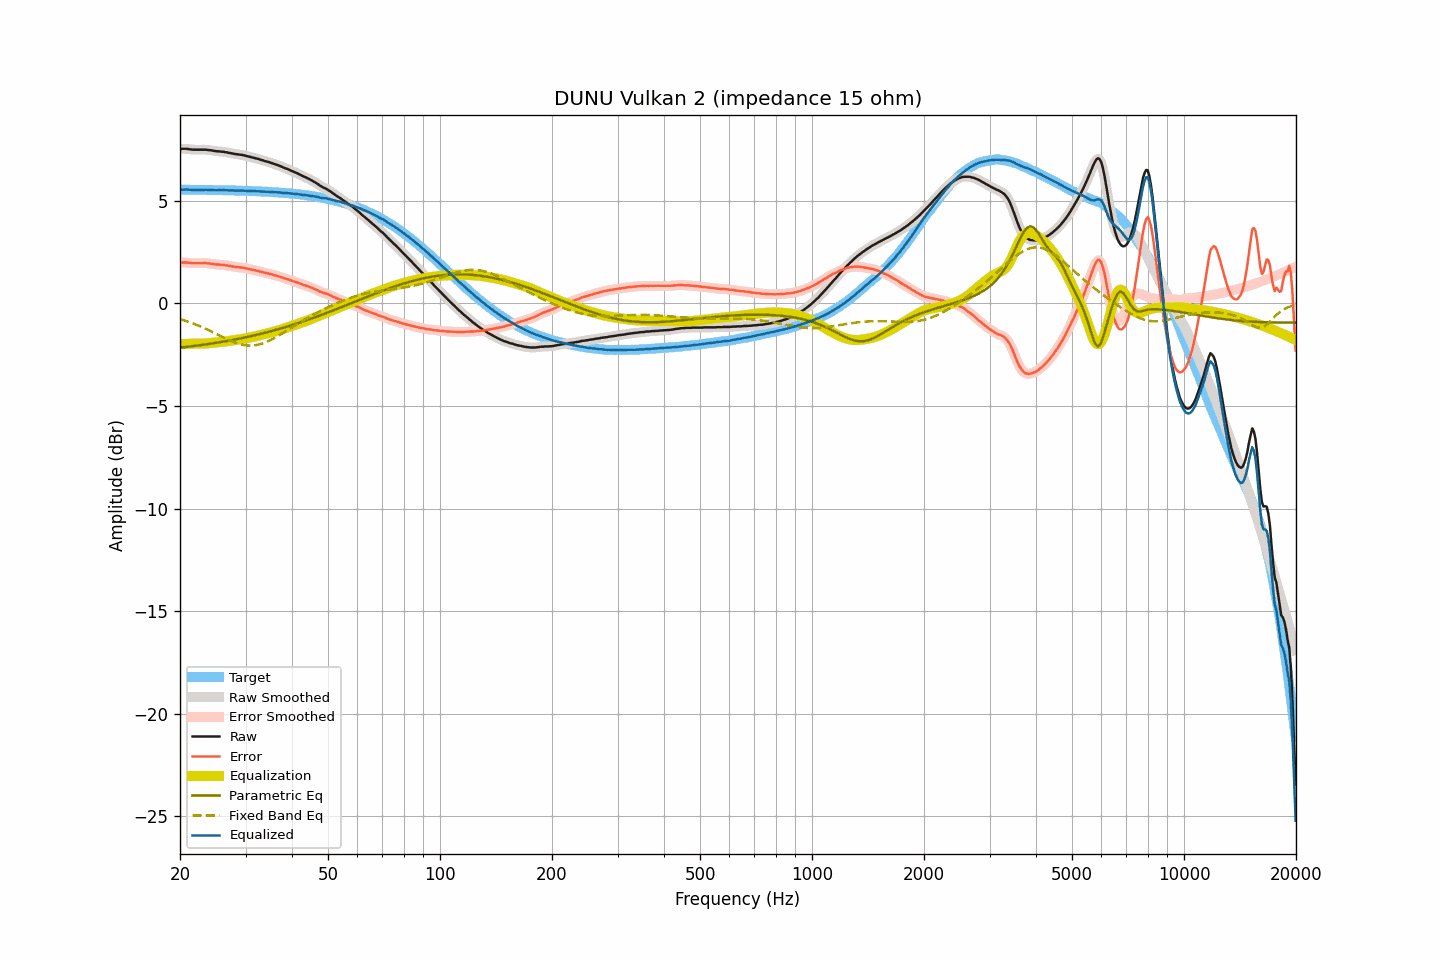

The file beside this chart, header and first rows:
frequency, raw, smoothed, error, error_smoothed, equalization, parametric_eq, fixed_band_eq, equalized_raw, equalized_smoothed, target
20.00, 7.53, 7.53, 1.99, 1.99, -2.00, -2.16, -0.77, 5.53, 5.53, 5.54
20.20, 7.53, 7.53, 1.99, 1.99, -1.99, -2.15, -0.79, 5.54, 5.54, 5.54
20.40, 7.53, 7.53, 1.99, 1.99, -1.99, -2.14, -0.81, 5.54, 5.54, 5.54
20.61, 7.53, 7.53, 1.99, 1.99, -1.98, -2.13, -0.84, 5.55, 5.55, 5.54
20.81, 7.53, 7.53, 1.99, 1.99, -1.98, -2.12, -0.87, 5.55, 5.55, 5.54
21.02, 7.52, 7.52, 1.98, 1.98, -1.97, -2.11, -0.89, 5.54, 5.54, 5.54
21.23, 7.51, 7.51, 1.97, 1.97, -1.97, -2.10, -0.92, 5.54, 5.54, 5.54
21.44, 7.50, 7.50, 1.96, 1.96, -1.97, -2.09, -0.95, 5.53, 5.53, 5.54
21.66, 7.49, 7.49, 1.95, 1.96, -1.96, -2.08, -0.98, 5.53, 5.53, 5.53
21.87, 7.49, 7.49, 1.96, 1.95, -1.96, -2.07, -1.01, 5.53, 5.53, 5.53
22.09, 7.49, 7.49, 1.96, 1.96, -1.96, -2.06, -1.04, 5.53, 5.53, 5.53
22.31, 7.49, 7.49, 1.96, 1.96, -1.96, -2.05, -1.07, 5.53, 5.53, 5.53
22.54, 7.49, 7.49, 1.96, 1.96, -1.96, -2.04, -1.10, 5.53, 5.53, 5.53
22.76, 7.49, 7.49, 1.96, 1.96, -1.96, -2.03, -1.14, 5.53, 5.53, 5.53
22.99, 7.49, 7.49, 1.96, 1.96, -1.96, -2.02, -1.17, 5.53, 5.53, 5.53
23.22, 7.49, 7.49, 1.96, 1.96, -1.96, -2.01, -1.20, 5.53, 5.53, 5.53
23.45, 7.49, 7.49, 1.96, 1.96, -1.96, -2.00, -1.24, 5.53, 5.53, 5.53
23.69, 7.48, 7.48, 1.95, 1.95, -1.95, -1.99, -1.28, 5.53, 5.53, 5.53
23.92, 7.47, 7.47, 1.94, 1.95, -1.94, -1.98, -1.31, 5.53, 5.53, 5.52
24.16, 7.46, 7.46, 1.94, 1.93, -1.93, -1.97, -1.35, 5.53, 5.53, 5.52
24.40, 7.45, 7.45, 1.93, 1.92, -1.92, -1.95, -1.39, 5.52, 5.52, 5.52
24.65, 7.43, 7.43, 1.91, 1.91, -1.91, -1.94, -1.43, 5.51, 5.52, 5.52
24.89, 7.42, 7.42, 1.90, 1.90, -1.91, -1.93, -1.47, 5.51, 5.51, 5.52
25.14, 7.41, 7.41, 1.89, 1.89, -1.90, -1.92, -1.51, 5.51, 5.51, 5.52
25.39, 7.41, 7.40, 1.89, 1.89, -1.89, -1.90, -1.54, 5.52, 5.51, 5.52
25.65, 7.40, 7.40, 1.88, 1.88, -1.88, -1.89, -1.58, 5.52, 5.52, 5.52
25.91, 7.39, 7.39, 1.88, 1.88, -1.87, -1.88, -1.62, 5.51, 5.52, 5.51
26.16, 7.39, 7.38, 1.88, 1.87, -1.87, -1.86, -1.66, 5.52, 5.52, 5.51
26.43, 7.37, 7.37, 1.86, 1.86, -1.86, -1.85, -1.70, 5.51, 5.51, 5.51
26.69, 7.36, 7.36, 1.85, 1.85, -1.85, -1.84, -1.73, 5.51, 5.51, 5.51
26.96, 7.34, 7.34, 1.83, 1.83, -1.83, -1.82, -1.77, 5.51, 5.51, 5.51
27.23, 7.33, 7.33, 1.82, 1.82, -1.82, -1.81, -1.81, 5.51, 5.51, 5.51
27.50, 7.31, 7.31, 1.81, 1.81, -1.81, -1.79, -1.84, 5.50, 5.50, 5.50
27.77, 7.30, 7.30, 1.80, 1.79, -1.80, -1.78, -1.87, 5.50, 5.50, 5.50
28.05, 7.28, 7.28, 1.78, 1.78, -1.79, -1.76, -1.90, 5.49, 5.50, 5.50
28.33, 7.27, 7.27, 1.77, 1.77, -1.78, -1.75, -1.93, 5.49, 5.49, 5.50
28.62, 7.26, 7.26, 1.76, 1.76, -1.77, -1.73, -1.96, 5.49, 5.49, 5.50
28.90, 7.25, 7.25, 1.76, 1.76, -1.76, -1.72, -1.98, 5.49, 5.49, 5.49
29.19, 7.24, 7.24, 1.75, 1.75, -1.74, -1.70, -2.00, 5.49, 5.50, 5.49
29.48, 7.23, 7.23, 1.74, 1.74, -1.73, -1.69, -2.02, 5.50, 5.49, 5.49
29.78, 7.21, 7.21, 1.72, 1.72, -1.72, -1.67, -2.03, 5.49, 5.49, 5.49
30.08, 7.19, 7.19, 1.71, 1.71, -1.71, -1.65, -2.04, 5.48, 5.48, 5.48
30.38, 7.17, 7.17, 1.69, 1.69, -1.69, -1.64, -2.05, 5.48, 5.48, 5.48
30.68, 7.15, 7.15, 1.67, 1.67, -1.67, -1.62, -2.06, 5.48, 5.48, 5.48
30.99, 7.13, 7.13, 1.65, 1.65, -1.66, -1.60, -2.06, 5.47, 5.47, 5.48
31.30, 7.11, 7.11, 1.64, 1.64, -1.64, -1.58, -2.05, 5.47, 5.47, 5.47
31.61, 7.09, 7.09, 1.62, 1.62, -1.62, -1.57, -2.05, 5.47, 5.47, 5.47
31.93, 7.07, 7.07, 1.60, 1.60, -1.60, -1.55, -2.04, 5.47, 5.47, 5.47
32.24, 7.05, 7.05, 1.59, 1.59, -1.58, -1.53, -2.02, 5.46, 5.46, 5.46
32.57, 7.03, 7.03, 1.57, 1.57, -1.57, -1.51, -2.01, 5.46, 5.46, 5.46
32.89, 7.00, 7.00, 1.54, 1.55, -1.55, -1.49, -1.99, 5.45, 5.46, 5.46
33.22, 6.98, 6.98, 1.53, 1.53, -1.53, -1.47, -1.96, 5.45, 5.45, 5.45
33.55, 6.96, 6.95, 1.51, 1.51, -1.51, -1.45, -1.94, 5.45, 5.44, 5.45
33.89, 6.93, 6.93, 1.49, 1.49, -1.49, -1.43, -1.91, 5.44, 5.44, 5.44
34.23, 6.91, 6.91, 1.47, 1.47, -1.47, -1.41, -1.87, 5.44, 5.44, 5.44
34.57, 6.89, 6.89, 1.45, 1.45, -1.45, -1.39, -1.84, 5.44, 5.44, 5.43
34.92, 6.86, 6.86, 1.43, 1.43, -1.43, -1.37, -1.80, 5.43, 5.43, 5.43
35.27, 6.84, 6.84, 1.41, 1.41, -1.41, -1.35, -1.76, 5.43, 5.43, 5.43
35.62, 6.81, 6.81, 1.39, 1.39, -1.39, -1.33, -1.72, 5.42, 5.42, 5.42
35.97, 6.78, 6.78, 1.36, 1.37, -1.37, -1.31, -1.68, 5.41, 5.42, 5.42
... 635 more rows
